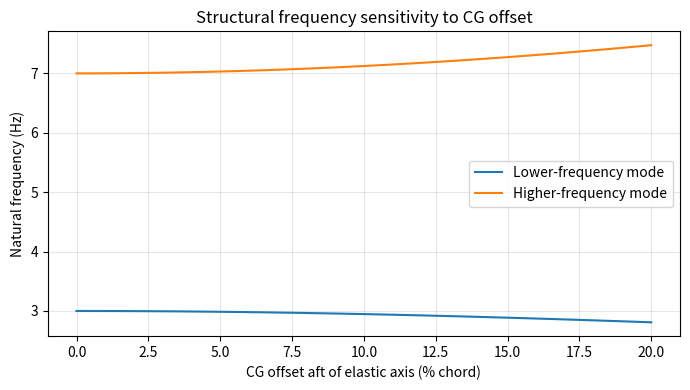
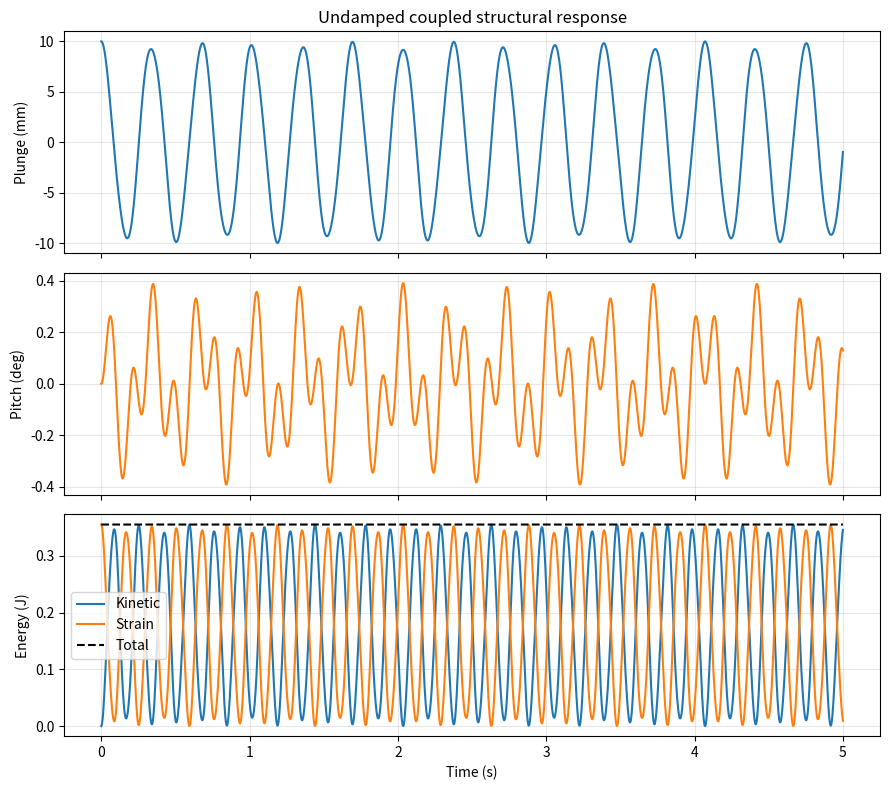
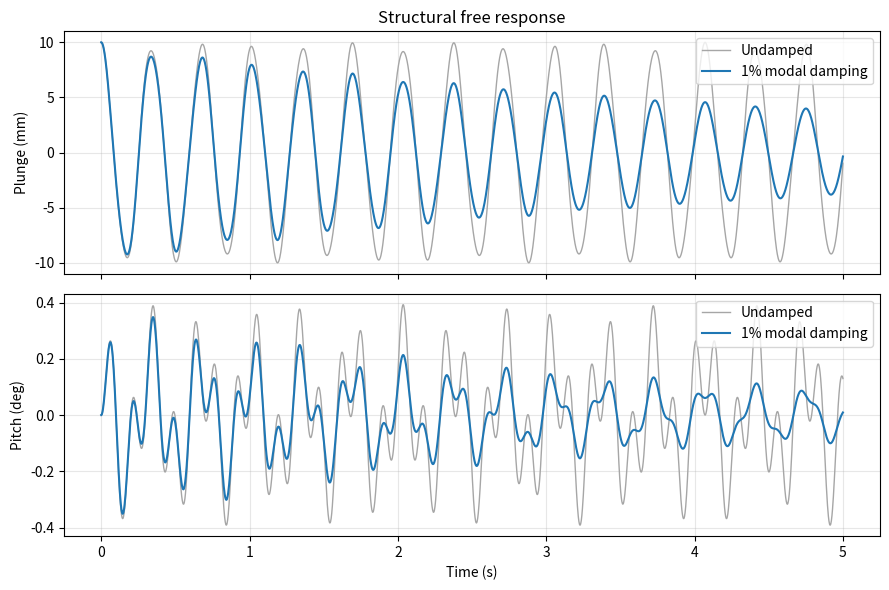
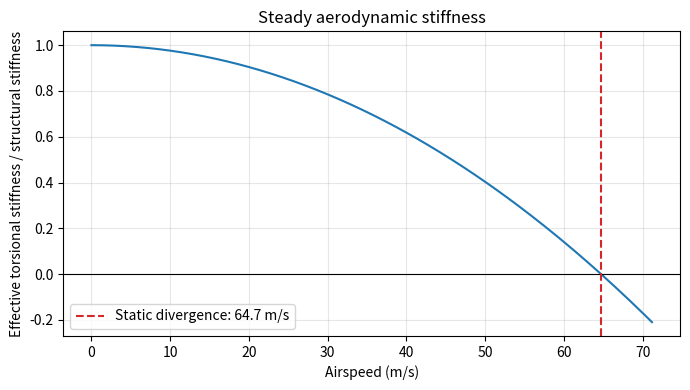
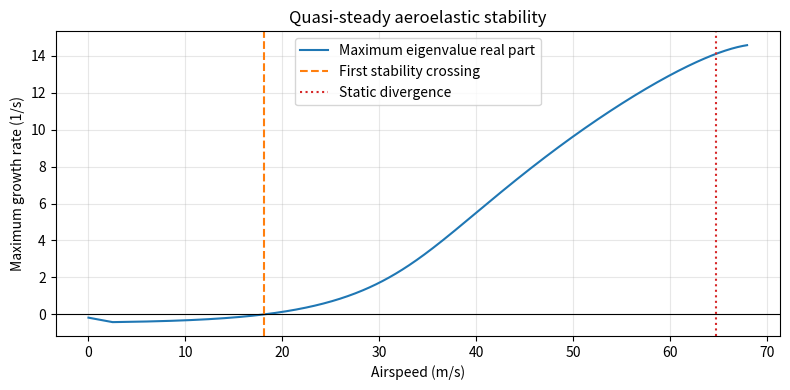
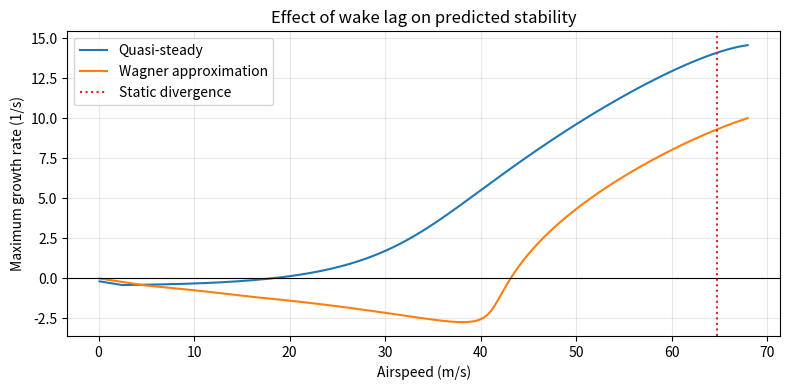
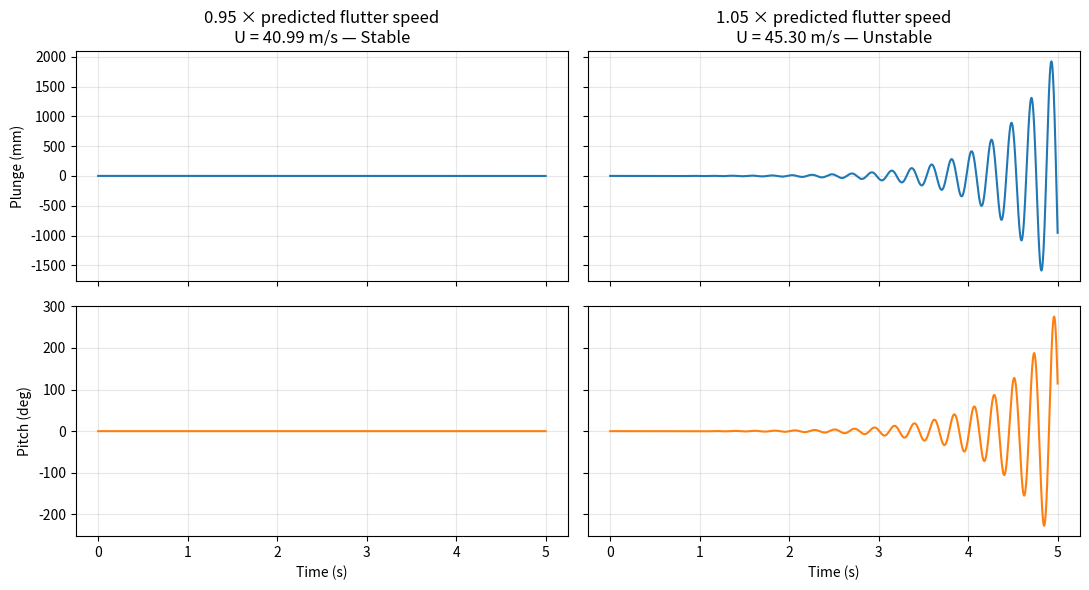
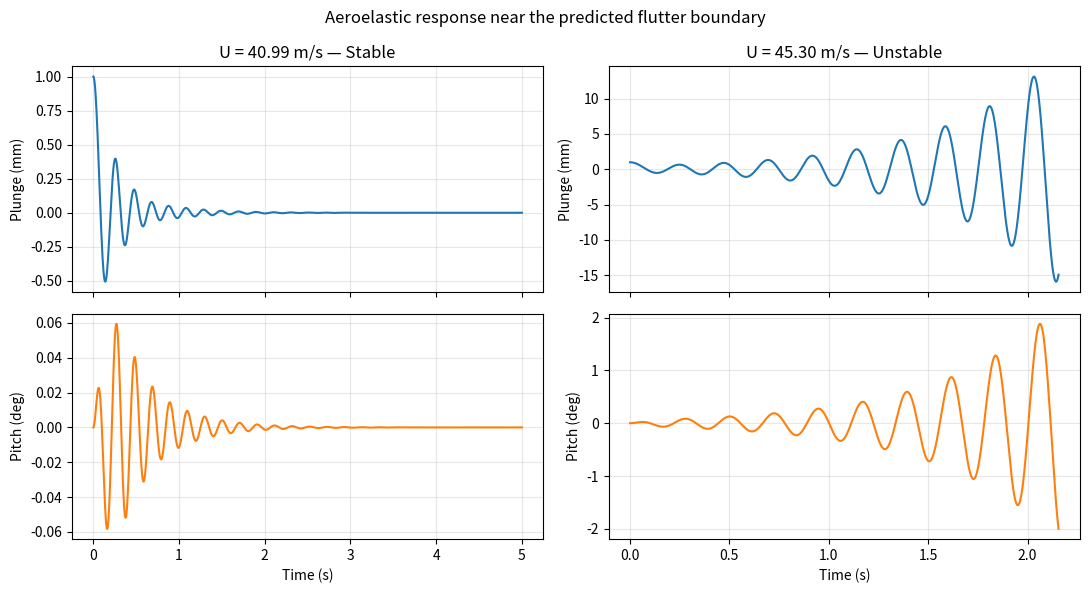

The script that saved these images, in order:
import numpy as np
import matplotlib.pyplot as plt

# Educational typical-section model
chord = 1.0                 # m
mass = 20.0                # kg: total modelled section mass

# Radius of gyration about the elastic axis
radius_gyration = 0.25 * chord   # m

# Prescribed uncoupled natural frequencies
f_h_target = 3.0            # Hz
f_alpha_target = 7.0        # Hz

# CG offset from elastic axis
e_cg = 0.0                 # m; initially no inertial coupling

# Mass moment of inertia about the elastic axis
I_alpha = mass * radius_gyration**2

# Angular natural frequencies, rad/s
omega_h = 2 * np.pi * f_h_target
omega_alpha = 2 * np.pi * f_alpha_target

# Required spring stiffnesses
k_h = mass * omega_h**2             # N/m
k_alpha = I_alpha * omega_alpha**2  # N*m/rad

# Recover natural frequencies
f_h_check = np.sqrt(k_h / mass) / (2 * np.pi)
f_alpha_check = np.sqrt(k_alpha / I_alpha) / (2 * np.pi)

print(f"Pitch inertia: {I_alpha:.4f} kg*m^2")
print(f"Plunge stiffness: {k_h:.2f} N/m")
print(f"Pitch stiffness: {k_alpha:.2f} N*m/rad")
print(f"Recovered plunge frequency: {f_h_check:.3f} Hz")
print(f"Recovered pitch frequency: {f_alpha_check:.3f} Hz")

from scipy.linalg import eigh

# Structural matrices for coincident CG and elastic axis
M = np.array([
    [mass, 0.0],
    [0.0, I_alpha]
])

K = np.array([
    [k_h, 0.0],
    [0.0, k_alpha]
])

# Solve K @ phi = omega_squared * M @ phi
omega_squared, mode_shapes = eigh(K, M)

if np.any(omega_squared <= 0.0):
    raise ValueError("Non-positive structural eigenvalue detected.")

natural_frequencies = np.sqrt(omega_squared) / (2 * np.pi)

for index, frequency in enumerate(natural_frequencies, start=1):
    print(f"Mode {index}: {frequency:.3f} Hz")

target_frequencies = np.array([f_h_target, f_alpha_target])

assert np.allclose(
    natural_frequencies,
    np.sort(target_frequencies),
    rtol=1e-10,
    atol=1e-12
), "Matrix solution does not match the uncoupled frequencies."

print("Uncoupled frequency check passed.")

# Assumed CG offset: 10% chord aft of the elastic axis
e_cg = 0.10 * chord

# Preserve the baseline inertia about the CG
I_cg = mass * radius_gyration**2
I_ea = I_cg + mass * e_cg**2

M_coupled = np.array([
    [mass, mass * e_cg],
    [mass * e_cg, I_ea]
])

# Stiffness remains unchanged from the baseline
K_coupled = K.copy()

# Verify positive-definite mass matrix
np.linalg.cholesky(M_coupled)

omega_squared_coupled, modes_coupled = eigh(
    K_coupled, M_coupled
)

if np.any(omega_squared_coupled <= 0.0):
    raise ValueError("Non-positive structural eigenvalue detected.")

frequencies_coupled = (
    np.sqrt(omega_squared_coupled) / (2 * np.pi)
)

print(f"CG offset: {e_cg:.3f} m")
print(f"Inertia about CG: {I_cg:.4f} kg*m^2")
print(f"Inertia about elastic axis: {I_ea:.4f} kg*m^2")

for index, frequency in enumerate(frequencies_coupled):
    baseline = natural_frequencies[index]
    change = 100 * (frequency / baseline - 1)

    print(
        f"Mode {index + 1}: {frequency:.3f} Hz "
        f"({change:+.2f}% from baseline)"
    )

offset_ratios = np.linspace(0.0, 0.20, 81)
frequency_sweep = np.zeros((len(offset_ratios), 2))

for index, offset_ratio in enumerate(offset_ratios):
    offset = offset_ratio * chord

    M_trial = np.array([
        [mass, mass * offset],
        [mass * offset, I_cg + mass * offset**2]
    ])

    eigenvalues, _ = eigh(K, M_trial)
    frequency_sweep[index] = np.sqrt(eigenvalues) / (2 * np.pi)

fig, ax = plt.subplots(figsize=(7, 4))

ax.plot(
    100 * offset_ratios, frequency_sweep[:, 0],
    label="Lower-frequency mode"
)
ax.plot(
    100 * offset_ratios, frequency_sweep[:, 1],
    label="Higher-frequency mode"
)

ax.set(
    xlabel="CG offset aft of elastic axis (% chord)",
    ylabel="Natural frequency (Hz)",
    title="Structural frequency sensitivity to CG offset"
)
ax.grid(True, alpha=0.3)
ax.legend()
fig.tight_layout()
plt.show()

from scipy.integrate import solve_ivp

# State order: [h, alpha, h_dot, alpha_dot]
def structural_response(time, state):
    displacement = state[:2]
    velocity = state[2:]

    acceleration = np.linalg.solve(
        M_coupled,
        -K_coupled @ displacement
    )

    return np.concatenate((velocity, acceleration))


# Release from 10 mm plunge with zero pitch and velocity
initial_state = np.array([0.010, 0.0, 0.0, 0.0])
time_points = np.linspace(0.0, 5.0, 2501)

response = solve_ivp(
    structural_response,
    t_span=(time_points[0], time_points[-1]),
    y0=initial_state,
    t_eval=time_points,
    method="DOP853",
    rtol=1e-9,
    atol=1e-11,
    max_step=0.01
)

if not response.success:
    raise RuntimeError(response.message)

displacement = response.y[:2]
velocity = response.y[2:]

kinetic_energy = 0.5 * np.sum(
    velocity * (M_coupled @ velocity), axis=0
)
strain_energy = 0.5 * np.sum(
    displacement * (K_coupled @ displacement), axis=0
)
total_energy = kinetic_energy + strain_energy

relative_energy_error = (
    total_energy - total_energy[0]
) / total_energy[0]

print(f"Initial energy: {total_energy[0]:.6f} J")
print(
    "Maximum relative energy error: "
    f"{np.max(np.abs(relative_energy_error)):.2e}"
)
print(
    "Peak absolute pitch: "
    f"{np.max(np.abs(np.rad2deg(displacement[1]))):.4f} deg"
)

fig, axes = plt.subplots(
    3, 1, figsize=(9, 8), sharex=True
)

axes[0].plot(response.t, displacement[0] * 1000)
axes[0].set_ylabel("Plunge (mm)")
axes[0].set_title("Undamped coupled structural response")

axes[1].plot(
    response.t, np.rad2deg(displacement[1]),
    color="tab:orange"
)
axes[1].set_ylabel("Pitch (deg)")

axes[2].plot(
    response.t, kinetic_energy, label="Kinetic"
)
axes[2].plot(
    response.t, strain_energy, label="Strain"
)
axes[2].plot(
    response.t, total_energy,
    color="black", linestyle="--", label="Total"
)
axes[2].set_ylabel("Energy (J)")
axes[2].set_xlabel("Time (s)")
axes[2].legend()

for ax in axes:
    ax.grid(True, alpha=0.3)

fig.tight_layout()
plt.show()

# Assumed damping ratio for each coupled structural mode
modal_damping = np.array([0.01, 0.01])

omega_sq, phi = eigh(K_coupled, M_coupled)
omega_n = np.sqrt(omega_sq)

C_structural = (
    M_coupled
    @ phi
    @ np.diag(2 * modal_damping * omega_n)
    @ phi.T
    @ M_coupled
)

# State order: [h, alpha, h_dot, alpha_dot]
A_structural = np.block([
    [np.zeros((2, 2)), np.eye(2)],
    [
        -np.linalg.solve(M_coupled, K_coupled),
        -np.linalg.solve(M_coupled, C_structural)
    ]
])

eigenvalues = np.linalg.eigvals(A_structural)
oscillatory_roots = eigenvalues[eigenvalues.imag > 0]
oscillatory_roots = oscillatory_roots[
    np.argsort(oscillatory_roots.imag)
]

for index, root in enumerate(oscillatory_roots, start=1):
    damped_frequency = root.imag / (2 * np.pi)
    damping_ratio = -root.real / abs(root)

    print(
        f"Mode {index}: "
        f"decay rate = {root.real:.4f} 1/s, "
        f"damped frequency = {damped_frequency:.3f} Hz, "
        f"damping ratio = {damping_ratio:.4f}"
    )

print(
    "All structural eigenvalues have negative real parts:",
    bool(np.all(eigenvalues.real < 0))
)

damped_response = solve_ivp(
    lambda time, state: A_structural @ state,
    t_span=(time_points[0], time_points[-1]),
    y0=initial_state,
    t_eval=time_points,
    method="DOP853",
    rtol=1e-9,
    atol=1e-11,
    max_step=0.01
)

if not damped_response.success:
    raise RuntimeError(damped_response.message)

fig, axes = plt.subplots(
    2, 1, figsize=(9, 6), sharex=True
)

scales = [1000.0, 180.0 / np.pi]
labels = ["Plunge (mm)", "Pitch (deg)"]

for index, ax in enumerate(axes):
    ax.plot(
        response.t,
        response.y[index] * scales[index],
        color="0.65",
        linewidth=1,
        label="Undamped"
    )
    ax.plot(
        damped_response.t,
        damped_response.y[index] * scales[index],
        label="1% modal damping"
    )
    ax.set_ylabel(labels[index])
    ax.grid(True, alpha=0.3)
    ax.legend()

axes[0].set_title("Structural free response")
axes[1].set_xlabel("Time (s)")
fig.tight_layout()
plt.show()

# Assumed aerodynamic parameters for the typical section
rho_air = 1.225             # kg/m^3
section_width = 1.0         # m
section_area = chord * section_width

x_ea = 0.40 * chord         # m from leading edge
x_ac = 0.25 * chord         # m from leading edge
lift_curve_slope = 2 * np.pi  # 1/rad

moment_arm = x_ea - x_ac


def steady_aero_stiffness(speed):
    """Return the matrix mapping [h, alpha] to aerodynamic loads."""
    lift_per_radian = (
        0.5 * rho_air * speed**2
        * section_area * lift_curve_slope
    )

    return np.array([
        [0.0, -lift_per_radian],
        [0.0, moment_arm * lift_per_radian]
    ])


# Check load directions at a small positive pitch angle
test_speed = 30.0
test_displacement = np.array([0.0, np.deg2rad(1.0)])

aero_load = steady_aero_stiffness(test_speed) @ test_displacement

print(f"Plunge force: {aero_load[0]:.3f} N")
print(f"Pitch moment: {aero_load[1]:.3f} N*m")

assert aero_load[0] < 0.0, "Positive pitch should produce upward lift."
assert aero_load[1] > 0.0, "Lift ahead of the EA should produce nose-up moment."

if moment_arm <= 0.0:
    raise ValueError("This divergence formula requires the EA aft of the AC.")

divergence_speed = np.sqrt(
    2 * k_alpha
    / (rho_air * section_area * lift_curve_slope * moment_arm)
)

print(f"Static divergence speed: {divergence_speed:.3f} m/s")

# Verify the effective torsional stiffness at divergence
K_at_divergence = (
    K_coupled - steady_aero_stiffness(divergence_speed)
)

assert abs(K_at_divergence[1, 1]) / k_alpha < 1e-12
print("Static divergence stiffness check passed.")

speed_values = np.linspace(0.0, 1.1 * divergence_speed, 200)

stiffness_ratio = np.array([
    (K_coupled - steady_aero_stiffness(speed))[1, 1] / k_alpha
    for speed in speed_values
])

fig, ax = plt.subplots(figsize=(7, 4))

ax.plot(speed_values, stiffness_ratio)
ax.axhline(0.0, color="black", linewidth=0.8)
ax.axvline(
    divergence_speed,
    color="tab:red",
    linestyle="--",
    label=f"Static divergence: {divergence_speed:.1f} m/s"
)

ax.set(
    xlabel="Airspeed (m/s)",
    ylabel="Effective torsional stiffness / structural stiffness",
    title="Steady aerodynamic stiffness"
)
ax.grid(True, alpha=0.3)
ax.legend()
fig.tight_layout()
plt.show()

semichord = chord / 2
ea_offset = (x_ea - semichord) / semichord
pitch_rate_arm = semichord * (0.5 - ea_offset)

fluid_mass = np.pi * rho_air * section_width * semichord**2

M_added = fluid_mass * np.array([
    [1.0, -ea_offset * semichord],
    [
        -ea_offset * semichord,
        semichord**2 * (0.125 + ea_offset**2)
    ]
])

M_effective = M_coupled + M_added
np.linalg.cholesky(M_effective)


def quasisteady_state_matrix(speed):
    """Return the incompressible typical-section state matrix."""
    if speed < 0:
        raise ValueError("Airspeed must be non-negative.")

    circulation_factor = (
        rho_air * section_width
        * semichord * lift_curve_slope * speed
    )

    load_direction = np.array([-1.0, moment_arm])

    Q_displacement = steady_aero_stiffness(speed)

    Q_velocity = np.outer(
        load_direction,
        circulation_factor * np.array([1.0, pitch_rate_arm])
    )

    # Noncirculatory pitch-rate contributions
    Q_velocity += np.array([
        [0.0, -fluid_mass * speed],
        [0.0, -fluid_mass * speed * pitch_rate_arm]
    ])

    K_effective = K_coupled - Q_displacement
    C_effective = C_structural - Q_velocity

    return np.block([
        [np.zeros((2, 2)), np.eye(2)],
        [
            -np.linalg.solve(M_effective, K_effective),
            -np.linalg.solve(M_effective, C_effective)
        ]
    ])

from scipy.optimize import brentq


def maximum_growth_rate(speed):
    roots = np.linalg.eigvals(quasisteady_state_matrix(speed))
    return np.max(roots.real)


scan_speeds = np.linspace(0.0, 1.05 * divergence_speed, 601)
growth_rates = np.array([
    maximum_growth_rate(speed) for speed in scan_speeds
])

crossings = np.flatnonzero(
    (growth_rates[:-1] < 0.0) & (growth_rates[1:] >= 0.0)
)

critical_speed = None

if crossings.size:
    index = crossings[0]

    critical_speed = brentq(
        maximum_growth_rate,
        scan_speeds[index],
        scan_speeds[index + 1],
        xtol=1e-10
    )

    critical_roots = np.linalg.eigvals(
        quasisteady_state_matrix(critical_speed)
    )
    critical_root = critical_roots[
        np.argmax(critical_roots.real)
    ]

    critical_frequency = abs(critical_root.imag) / (2 * np.pi)
    reduced_frequency = (
        abs(critical_root.imag) * semichord / critical_speed
    )

    instability_type = (
        "Oscillatory" if critical_frequency > 1e-3 else "Static"
    )

    print(f"First stability crossing: {critical_speed:.3f} m/s")
    print(f"Instability type: {instability_type}")
    print(f"Frequency at crossing: {critical_frequency:.3f} Hz")
    print(f"Reduced frequency: {reduced_frequency:.3f}")
else:
    print("No stable-to-unstable crossing found in the scanned range.")

fig, ax = plt.subplots(figsize=(8, 4))

ax.plot(scan_speeds, growth_rates, label="Maximum eigenvalue real part")
ax.axhline(0.0, color="black", linewidth=0.8)

if critical_speed is not None:
    ax.axvline(
        critical_speed, color="tab:orange",
        linestyle="--", label="First stability crossing"
    )

ax.axvline(
    divergence_speed, color="tab:red",
    linestyle=":", label="Static divergence"
)

ax.set(
    xlabel="Airspeed (m/s)",
    ylabel="Maximum growth rate (1/s)",
    title="Quasi-steady aeroelastic stability"
)
ax.grid(True, alpha=0.3)
ax.legend()
fig.tight_layout()
plt.show()

# Jones approximation to Wagner's function
wagner_weights = np.array([0.165, 0.335])
wagner_rates = np.array([0.0455, 0.3])
instantaneous_fraction = 1.0 - wagner_weights.sum()


def wagner_state_matrix(speed):
    """Return the six-state incompressible aeroelastic matrix."""
    if speed <= 0.0:
        raise ValueError("The wake-state model requires positive airspeed.")

    decay_rates = wagner_rates * speed / semichord

    circulation_factor = (
        rho_air * section_width
        * semichord * lift_curve_slope * speed
    )

    # State order: [h, alpha, h_dot, alpha_dot, lambda_1, lambda_2]
    downwash_map = np.array([
        0.0, speed, 1.0, pitch_rate_arm
    ])

    lift_map = circulation_factor * np.concatenate((
        instantaneous_fraction * downwash_map,
        np.ones(2)
    ))

    force_map = np.outer(
        np.array([-1.0, moment_arm]),
        lift_map
    )

    force_map[:, :2] -= K_coupled
    force_map[:, 2:4] -= C_structural

    # Noncirculatory pitch-rate contributions
    force_map[:, 3] += np.array([
        -fluid_mass * speed,
        -fluid_mass * speed * pitch_rate_arm
    ])

    A = np.zeros((6, 6))
    A[:2, 2:4] = np.eye(2)
    A[2:4, :] = np.linalg.solve(M_effective, force_map)

    A[4:, :4] = np.outer(
        wagner_weights * decay_rates,
        downwash_map
    )
    A[4:, 4:] = -np.diag(decay_rates)

    return A

A_check = wagner_state_matrix(30.0)

# Eliminate equilibrium wake states from the acceleration equations
static_acceleration_map = (
    A_check[2:4, :2]
    - A_check[2:4, 4:]
    @ np.linalg.solve(A_check[4:, 4:], A_check[4:, :2])
)

expected_static_map = -np.linalg.solve(
    M_effective,
    K_coupled - steady_aero_stiffness(30.0)
)

assert np.allclose(
    static_acceleration_map,
    expected_static_map,
    rtol=1e-10,
    atol=1e-10
)

print("Steady-limit check passed.")

def wagner_growth_rate(speed):
    roots = np.linalg.eigvals(wagner_state_matrix(speed))
    return np.max(roots.real)


# Avoid zero speed, where wake states have zero decay rates
comparison_speeds = np.linspace(
    0.1, 1.05 * divergence_speed, 1001
)

quasisteady_growth = np.array([
    maximum_growth_rate(speed) for speed in comparison_speeds
])
wagner_growth = np.array([
    wagner_growth_rate(speed) for speed in comparison_speeds
])

crossings = np.flatnonzero(
    (wagner_growth[:-1] < 0.0)
    & (wagner_growth[1:] >= 0.0)
)

wagner_critical_speed = None

if crossings.size:
    index = crossings[0]

    wagner_critical_speed = brentq(
        wagner_growth_rate,
        comparison_speeds[index],
        comparison_speeds[index + 1],
        xtol=1e-10
    )

    roots = np.linalg.eigvals(
        wagner_state_matrix(wagner_critical_speed)
    )
    critical_root = roots[np.argmax(roots.real)]

    frequency = abs(critical_root.imag) / (2 * np.pi)
    reduced_frequency = (
        abs(critical_root.imag) * semichord / wagner_critical_speed
    )

    print(f"Wagner stability crossing: {wagner_critical_speed:.3f} m/s")
    print(f"Frequency at crossing: {frequency:.3f} Hz")
    print(f"Reduced frequency: {reduced_frequency:.3f}")
    print(
        "Instability type:",
        "Oscillatory" if frequency > 1e-3 else "Static"
    )
else:
    print("No stable-to-unstable crossing found in the scanned range.")

fig, ax = plt.subplots(figsize=(8, 4))

ax.plot(comparison_speeds, quasisteady_growth, label="Quasi-steady")
ax.plot(comparison_speeds, wagner_growth, label="Wagner approximation")
ax.axhline(0.0, color="black", linewidth=0.8)
ax.axvline(
    divergence_speed, color="tab:red",
    linestyle=":", label="Static divergence"
)

ax.set(
    xlabel="Airspeed (m/s)",
    ylabel="Maximum growth rate (1/s)",
    title="Effect of wake lag on predicted stability"
)
ax.grid(True, alpha=0.3)
ax.legend()
fig.tight_layout()
plt.show()

from scipy.special import hankel2
from scipy.optimize import root


def circulation_response(k, model):
    """Return circulatory response for the exp(i*omega*t) convention."""
    if model == "jones":
        return instantaneous_fraction + np.sum(
            wagner_weights * wagner_rates
            / (wagner_rates + 1j * k)
        )

    if model == "theodorsen":
        h1 = hankel2(1, k)
        h0 = hankel2(0, k)
        return h1 / (h1 + 1j * h0)

    raise ValueError(f"Unknown aerodynamic model: {model}")


def dynamic_stiffness(speed, omega, model):
    """Return the complex dynamic stiffness for harmonic motion."""
    k = omega * semichord / speed
    circulation = circulation_response(k, model)

    downwash_map = np.array([
        1j * omega,
        speed + 1j * omega * pitch_rate_arm
    ])

    circulatory_load = (
        rho_air * section_width * semichord
        * lift_curve_slope * speed * circulation
        * np.outer([-1.0, moment_arm], downwash_map)
    )

    noncirculatory_velocity = np.array([
        [0.0, -fluid_mass * speed],
        [0.0, -fluid_mass * speed * pitch_rate_arm]
    ])

    return (
        K_coupled
        - omega**2 * M_effective
        + 1j * omega * (C_structural - noncirculatory_velocity)
        - circulatory_load
    )


def solve_neutral_point(model, speed_guess, omega_guess):
    """Find a local neutral oscillation near the supplied guess."""
    def residual(log_parameters):
        speed, omega = np.exp(log_parameters)
        matrix = dynamic_stiffness(speed, omega, model)

        # Normalize the determinant using structural stiffness
        determinant = np.linalg.det(
            np.linalg.solve(K_coupled, matrix)
        )
        return np.array([determinant.real, determinant.imag])

    solution = root(
        residual,
        np.log([speed_guess, omega_guess]),
        tol=1e-10
    )

    residual_norm = np.linalg.norm(residual(solution.x))

    if not solution.success or residual_norm > 1e-8:
        raise RuntimeError(
            f"{model} solve failed: {solution.message}; "
            f"residual={residual_norm:.3e}"
        )

    speed, omega = np.exp(solution.x)
    return speed, omega, residual_norm

if wagner_critical_speed is None:
    raise RuntimeError("A Wagner crossing is needed for the initial guess.")

wagner_roots = np.linalg.eigvals(
    wagner_state_matrix(wagner_critical_speed)
)
neutral_root = wagner_roots[np.argmax(wagner_roots.real)]
omega_guess = abs(neutral_root.imag)

comparison_results = {}

for model in ("jones", "theodorsen"):
    speed, omega, residual_norm = solve_neutral_point(
        model,
        wagner_critical_speed,
        omega_guess
    )

    comparison_results[model] = (speed, omega)

    print(
        f"{model.capitalize()}: "
        f"speed = {speed:.3f} m/s, "
        f"frequency = {omega / (2 * np.pi):.3f} Hz, "
        f"residual = {residual_norm:.2e}"
    )

jones_speed, jones_omega = comparison_results["jones"]
theodorsen_speed, theodorsen_omega = comparison_results["theodorsen"]

assert np.isclose(
    jones_speed, wagner_critical_speed, rtol=1e-7
), "Frequency-domain and state-space speeds disagree."

assert np.isclose(
    jones_omega, omega_guess, rtol=1e-7
), "Frequency-domain and state-space frequencies disagree."

speed_difference = (
    100 * (jones_speed - theodorsen_speed) / theodorsen_speed
)
frequency_difference = (
    100 * (jones_omega - theodorsen_omega) / theodorsen_omega
)

print("State-space / frequency-domain check passed.")
print(f"Jones speed difference vs Theodorsen: {speed_difference:+.3f}%")
print(f"Jones frequency difference vs Theodorsen: {frequency_difference:+.3f}%")

# Small plunge disturbance with initially unperturbed wake states
initial_aeroelastic_state = np.array([
    0.001, 0.0, 0.0, 0.0, 0.0, 0.0
])

response_times = np.linspace(0.0, 5.0, 2501)
speed_factors = [0.95, 1.05]

fig, axes = plt.subplots(
    2, 2, figsize=(11, 6), sharex=True, sharey="row"
)

for column, factor in enumerate(speed_factors):
    speed = factor * wagner_critical_speed
    A = wagner_state_matrix(speed)

    roots = np.linalg.eigvals(A)
    dominant_root = roots[np.argmax(roots.real)]
    growth_rate = dominant_root.real

    solution = solve_ivp(
        lambda time, state: A @ state,
        t_span=(response_times[0], response_times[-1]),
        y0=initial_aeroelastic_state,
        t_eval=response_times,
        method="DOP853",
        rtol=1e-9,
        atol=1e-11,
        max_step=0.01
    )

    if not solution.success:
        raise RuntimeError(solution.message)

    status = "Stable" if growth_rate < 0.0 else "Unstable"

    print(
        f"U = {speed:.3f} m/s: {status}, "
        f"dominant growth rate = {growth_rate:+.4f} 1/s"
    )

    axes[0, column].plot(
        solution.t, solution.y[0] * 1000
    )
    axes[1, column].plot(
        solution.t, np.rad2deg(solution.y[1]),
        color="tab:orange"
    )

    axes[0, column].set_title(
        f"{factor:.2f} × predicted flutter speed\n"
        f"U = {speed:.2f} m/s — {status}"
    )
    axes[1, column].set_xlabel("Time (s)")

axes[0, 0].set_ylabel("Plunge (mm)")
axes[1, 0].set_ylabel("Pitch (deg)")

for ax in axes.flat:
    ax.grid(True, alpha=0.3)

fig.tight_layout()
plt.show()

initial_aeroelastic_state = np.array([
    0.001, 0.0, 0.0, 0.0, 0.0, 0.0
])

# Analysis cutoffs, not structural failure limits
plunge_limit = 0.02 * chord
pitch_limit = np.deg2rad(2.0)


def motion_limit(time, state):
    plunge_fraction = abs(state[0]) / plunge_limit
    pitch_fraction = abs(state[1]) / pitch_limit

    return 1.0 - max(plunge_fraction, pitch_fraction)


motion_limit.terminal = True
motion_limit.direction = -1

fig, axes = plt.subplots(
    2, 2, figsize=(11, 6), sharex="col"
)

for column, factor in enumerate([0.95, 1.05]):
    speed = factor * wagner_critical_speed
    A = wagner_state_matrix(speed)

    growth_rate = np.max(np.linalg.eigvals(A).real)
    status = "Stable" if growth_rate < 0.0 else "Unstable"

    solution = solve_ivp(
        lambda time, state: A @ state,
        t_span=(0.0, 5.0),
        y0=initial_aeroelastic_state,
        events=motion_limit,
        dense_output=True,
        method="DOP853",
        rtol=1e-9,
        atol=1e-11,
        max_step=0.01
    )

    if not solution.success:
        raise RuntimeError(solution.message)

    plot_time = np.linspace(0.0, solution.t[-1], 1500)
    states = solution.sol(plot_time)

    axes[0, column].plot(plot_time, states[0] * 1000)
    axes[1, column].plot(
        plot_time, np.rad2deg(states[1]),
        color="tab:orange"
    )

    axes[0, column].set_title(
        f"U = {speed:.2f} m/s — {status}"
    )
    axes[0, column].set_ylabel("Plunge (mm)")
    axes[1, column].set_ylabel("Pitch (deg)")
    axes[1, column].set_xlabel("Time (s)")

    reason = (
        "motion cutoff reached"
        if solution.t_events[0].size
        else "completed"
    )

    print(
        f"U = {speed:.3f} m/s: "
        f"growth rate = {growth_rate:+.4f} 1/s; "
        f"ended at {solution.t[-1]:.3f} s ({reason})"
    )

for ax in axes.flat:
    ax.grid(True, alpha=0.3)

fig.suptitle("Aeroelastic response near the predicted flutter boundary")
fig.tight_layout()
plt.show()
